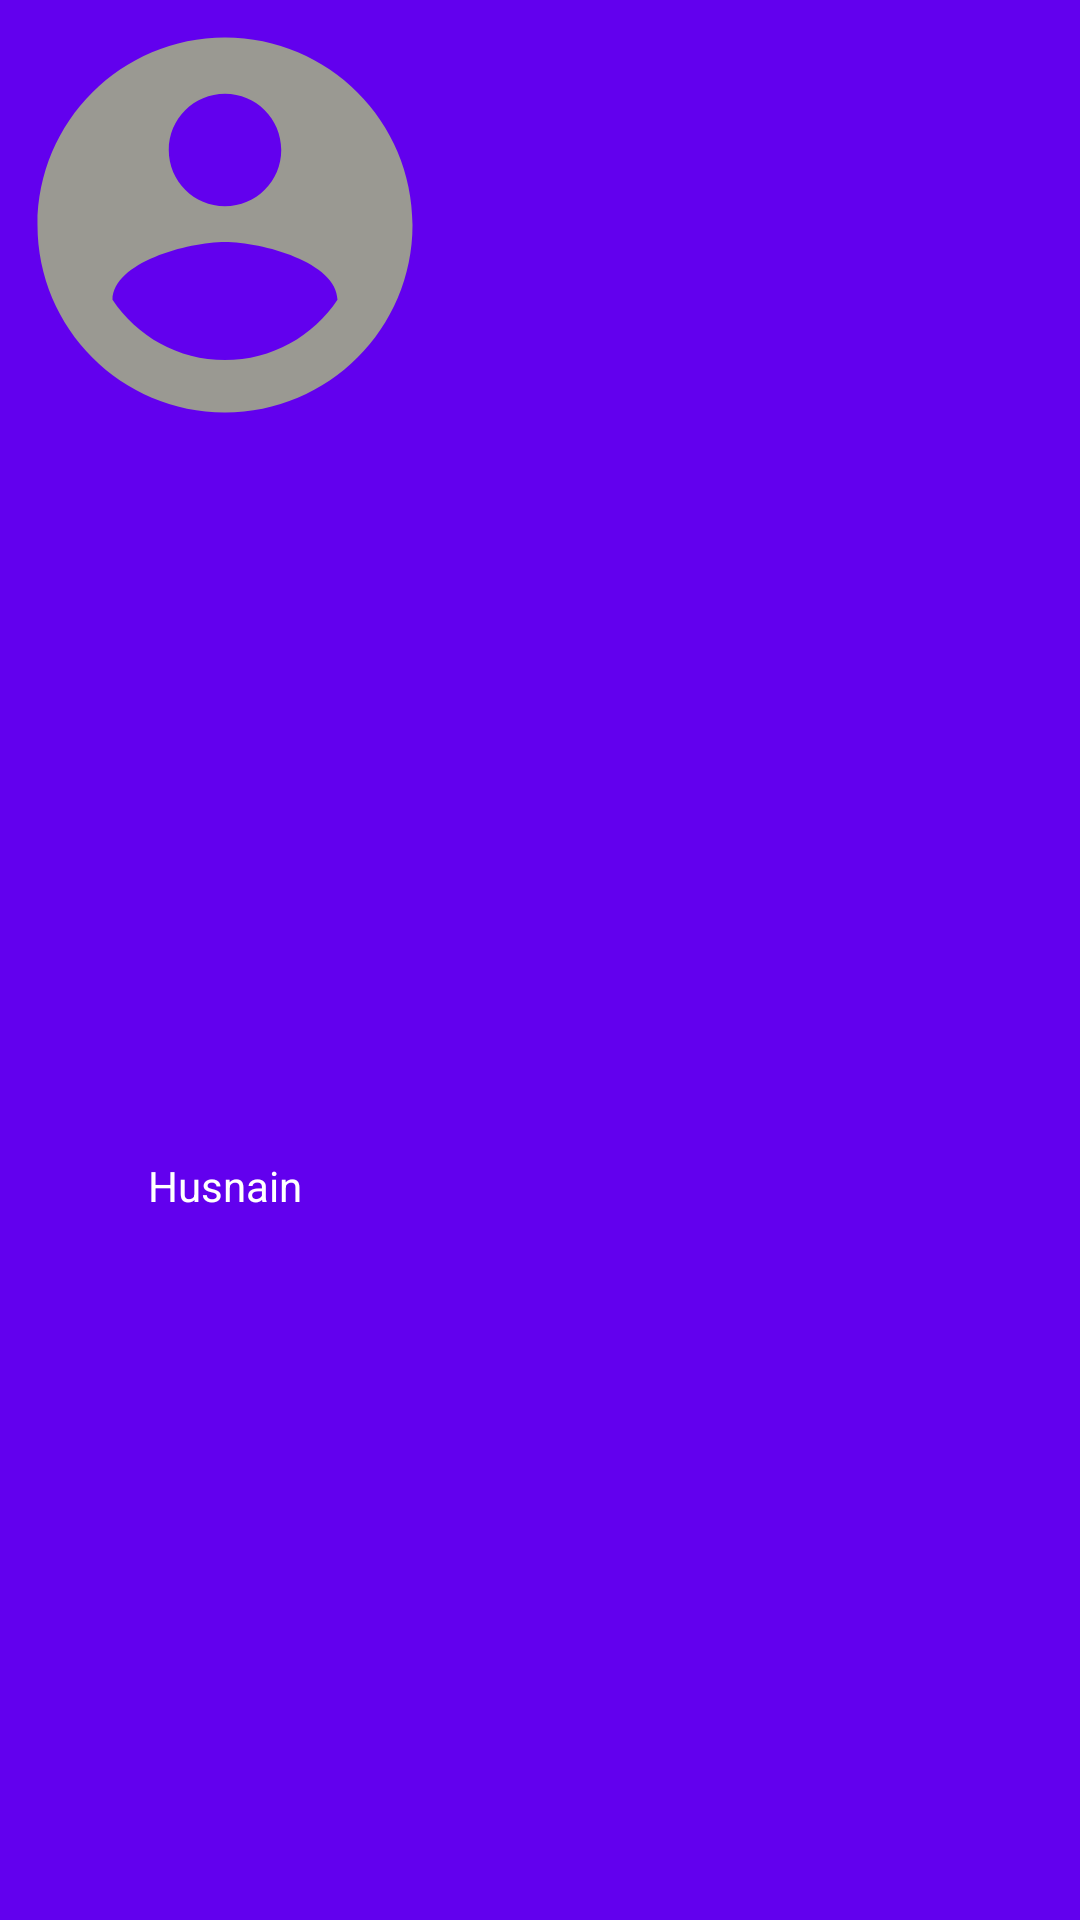

The Android layout XML behind this screen, and the referenced resources:
<!-- AndroidManifest.xml: application theme Theme.StubProjectKotlin -->
<!-- res/layout/nav_header.xml -->
<?xml version="1.0" encoding="utf-8"?>
<androidx.constraintlayout.widget.ConstraintLayout xmlns:android="http://schemas.android.com/apk/res/android"
    xmlns:app="http://schemas.android.com/apk/res-auto"
    android:layout_width="match_parent"
    android:layout_height="wrap_content"
    android:background="@color/colorPrimary"
    android:gravity="center_vertical"
    android:orientation="vertical">

    <ImageView
        android:id="@+id/profilePic"
        android:layout_width="wrap_content"
        android:layout_height="wrap_content"
        android:background="@drawable/ic_user"
        android:layout_margin="@dimen/_10sdp"
        app:layout_constraintStart_toStartOf="parent"
        app:layout_constraintTop_toTopOf="parent" />

    <TextView
        android:id="@+id/profileName"
        android:layout_width="wrap_content"
        android:layout_height="wrap_content"
        android:maxLines="1"
        android:text="Husnain"
        android:layout_marginBottom="@dimen/_10sdp"
        android:textColor="@color/white"
        android:textSize="@dimen/_20ssp"
        app:layout_constraintBottom_toBottomOf="parent"
        app:layout_constraintEnd_toEndOf="@id/profilePic"
        app:layout_constraintStart_toStartOf="@id/profilePic"
        app:layout_constraintTop_toBottomOf="@id/profilePic" />

</androidx.constraintlayout.widget.ConstraintLayout>
<!-- resources referenced by this layout -->
<resources>
  <color name="white">#FFFFFFFF</color>
  <!-- drawable ic_user (drawable) -->
  <vector android:height="150dp" android:tint="#9A9992"
      android:viewportHeight="24.0" android:viewportWidth="24.0"
      android:width="150dp" xmlns:android="http://schemas.android.com/apk/res/android">
      <path android:fillColor="#FF000000" android:pathData="M12,2C6.48,2 2,6.48 2,12s4.48,10 10,10 10,-4.48 10,-10S17.52,2 12,2zM12,5c1.66,0 3,1.34 3,3s-1.34,3 -3,3 -3,-1.34 -3,-3 1.34,-3 3,-3zM12,19.2c-2.5,0 -4.71,-1.28 -6,-3.22 0.03,-1.99 4,-3.08 6,-3.08 1.99,0 5.97,1.09 6,3.08 -1.29,1.94 -3.5,3.22 -6,3.22z"/>
  </vector>
  <style name="Theme.StubProjectKotlin" parent="Theme.MaterialComponents.DayNight.DarkActionBar">
          
          <item name="colorPrimary">@color/purple_500</item>
          <item name="colorPrimaryVariant">@color/purple_700</item>
          <item name="colorOnPrimary">@color/white</item>
          
          <item name="colorSecondary">@color/teal_200</item>
          <item name="colorSecondaryVariant">@color/teal_700</item>
          <item name="colorOnSecondary">@color/black</item>
          
          <item name="android:statusBarColor" tools:targetApi="l">?attr/colorPrimaryVariant</item>
          
      </style>
  <color name="purple_500">#FF6200EE</color>
  <color name="purple_700">#FF3700B3</color>
  <color name="teal_200">#FF03DAC5</color>
  <color name="teal_700">#FF018786</color>
  <color name="black">#FF000000</color>
  <!-- not gathered from this repository: default colours our renderer supplied (Android Studio template values) -->
  <color name="colorPrimary">#FF6200EE</color>
</resources>
